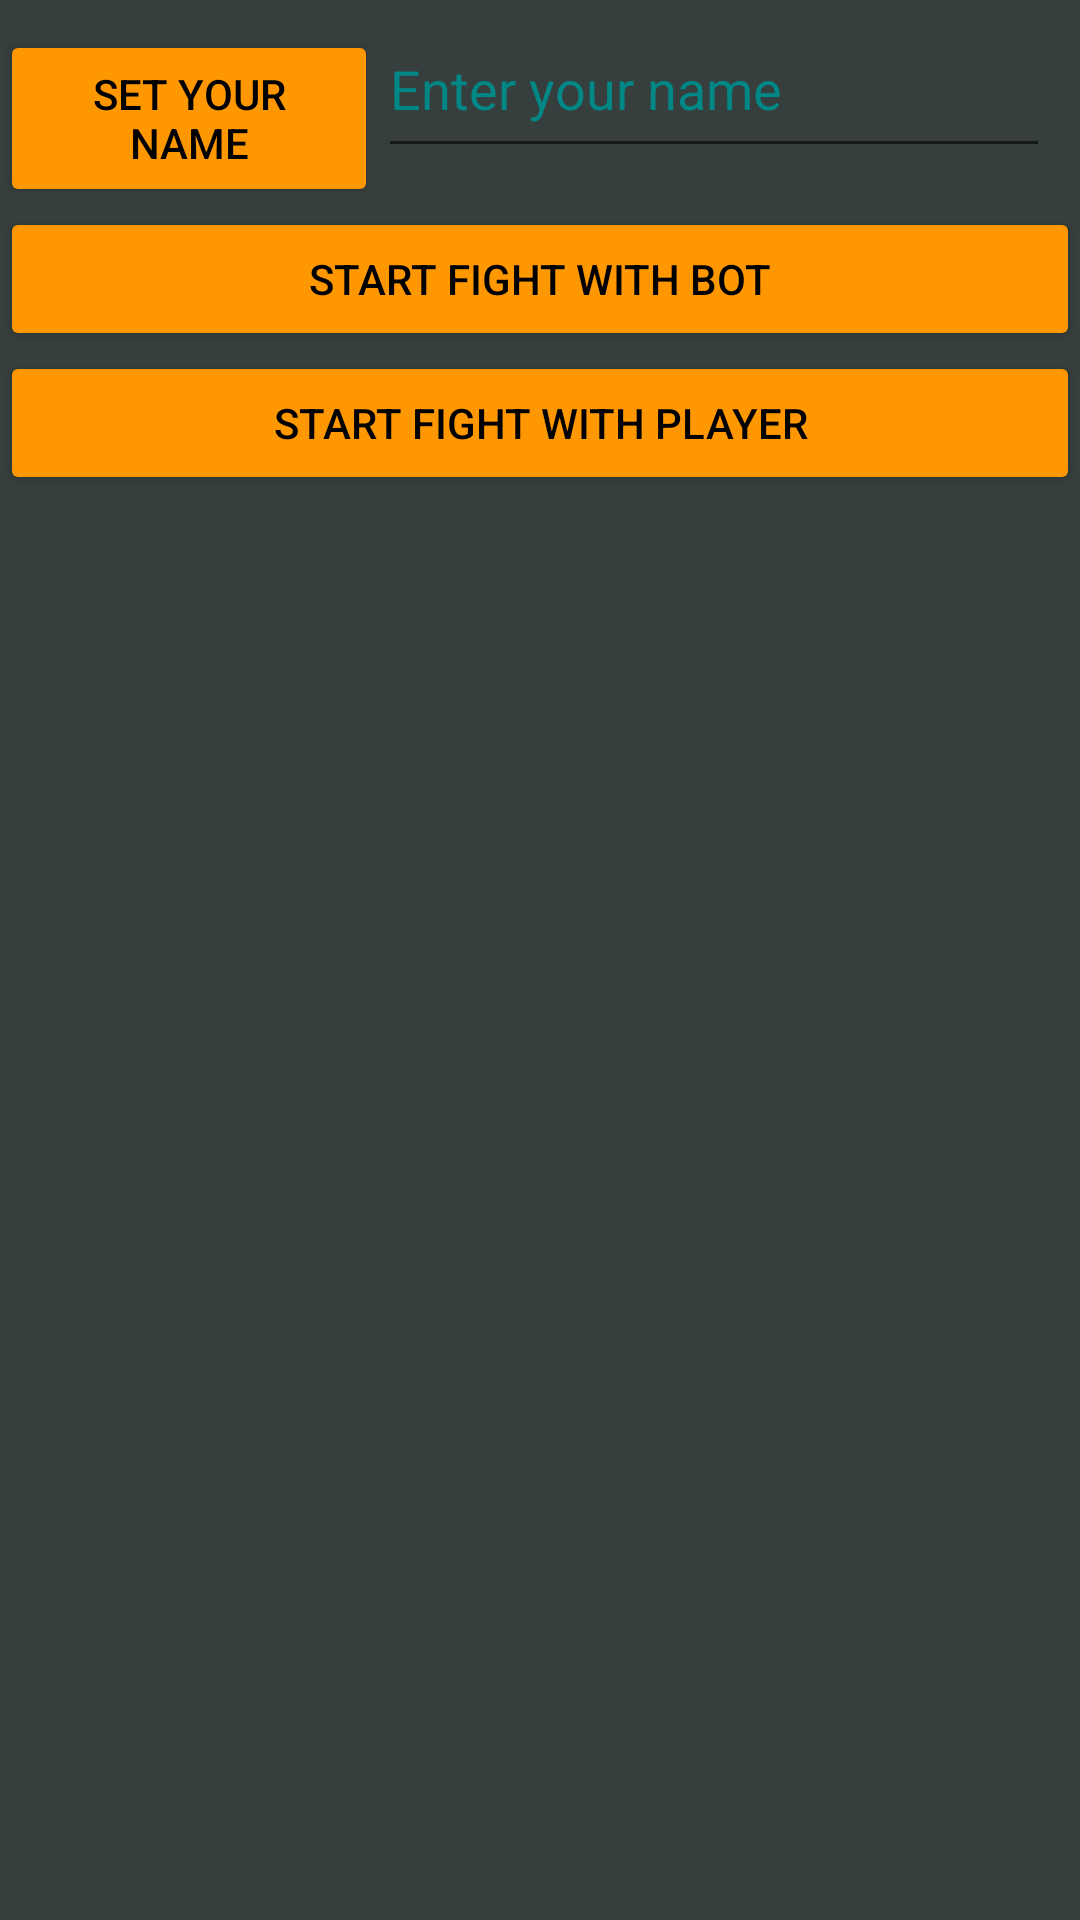

Android layout source for this screen:
<!-- AndroidManifest.xml: application theme Theme.FinalProject -->
<!-- res/layout/activity_main.xml -->
<?xml version="1.0" encoding="utf-8"?>
<LinearLayout xmlns:android="http://schemas.android.com/apk/res/android"

    xmlns:tools="http://schemas.android.com/tools"
    android:layout_width="match_parent"
    android:layout_height="match_parent"
    tools:context=".MainActivity"
    android:orientation="vertical"
    android:background="#373E3E">
    <GridLayout
        android:layout_width="match_parent"
        android:layout_height="wrap_content">
        <Button
            android:id="@+id/set_name"
            android:layout_width="126dp"
            android:layout_height="59dp"
            android:text="@string/set_Users_name"
            android:textColor="@color/black"
            android:backgroundTint="#FF9800"
            tools:layout_editor_absoluteX="22dp"
            tools:layout_editor_absoluteY="622dp" />
        <EditText
            android:id="@+id/in_name"
            android:layout_width="224dp"
            android:layout_height="56dp"
            android:layout_row="0"
            android:layout_column="1"
            android:ems="10"
            android:text=""
            tools:layout_editor_absoluteX="166dp"
            tools:layout_editor_absoluteY="625dp"
            android:textColor="#FF9800"
            android:shadowColor="#FF9800"
            android:hint="Enter your name"
            android:textColorHint="@color/teal_700"/>

    </GridLayout>
    <LinearLayout
        android:layout_width="match_parent"
        android:layout_height="wrap_content"
        android:orientation="vertical">
        <Button
            android:id="@+id/start_fight"
            android:layout_width="match_parent"
            android:layout_height="wrap_content"
            android:text="start fight with bot"
            android:textColor="@color/black"
            android:backgroundTint="#FF9800"/>
        <Button
            android:id="@+id/start_fight_online"
            android:layout_width="match_parent"
            android:layout_height="wrap_content"
            android:text="start fight with player"
            android:textColor="@color/black"
            android:backgroundTint="#FF9800"/>

    </LinearLayout>




</LinearLayout>
<!-- resources referenced by this layout -->
<resources>
  <string name="set_Users_name">set Your name</string>
  <style name="Theme.FinalProject" parent="Theme.MaterialComponents.DayNight.DarkActionBar">
          
          <item name="colorPrimary">#FF9800</item>
          <item name="colorPrimaryVariant">#FF5722</item>
          <item name="colorOnPrimary">@color/white</item>
          
          <item name="colorSecondary">@color/teal_200</item>
          <item name="colorSecondaryVariant">@color/teal_700</item>
          <item name="colorOnSecondary">@color/black</item>
          
          <item name="android:statusBarColor" tools:targetApi="l">?attr/colorPrimaryVariant</item>
          
      </style>
  <!-- not gathered from this repository: default colours our renderer supplied (Android Studio template values) -->
  <color name="teal_200">#FF03DAC5</color>
  <color name="teal_700">#FF018786</color>
  <color name="black">#FF000000</color>
  <color name="white">#FFFFFFFF</color>
</resources>
